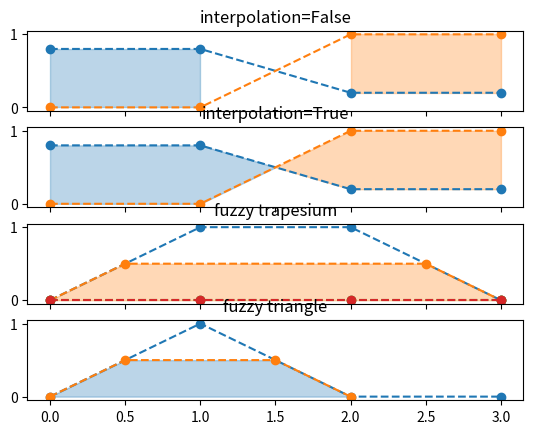

Write Python code to recreate this figure.
import numpy as np
from matplotlib import pyplot as plt
x = np.array([0, 1, 2, 3])
y1 = np.array([0.8, 0.8, 0.2, 0.2])
y2 = np.array([0, 0, 1, 1])

fig, (ax1, ax2, ax3, ax4) = plt.subplots(4, 1, sharex=True)

ax1.set_title('interpolation=False')
ax1.plot(x, y1, 'o--')
ax1.plot(x, y2, 'o--')
ax1.fill_between(x, y1, y2, where=(y1 > y2), color='C0', alpha=0.3)
ax1.fill_between(x, y1, y2, where=(y1 < y2), color='C1', alpha=0.3)

ax2.set_title('interpolation=True')
ax2.plot(x, y1, 'o--')
ax2.plot(x, y2, 'o--')
ax2.fill_between(x, y1, y2, where=(y1 > y2), color='C0', alpha=0.3,
                 interpolate=True)
ax2.fill_between(x, y1, y2, where=(y1 <= y2), color='C1', alpha=0.3,
                 interpolate=True)

x = np.array([0, 1, 2, 3])
zeros = np.array([0, 0, 0, 0])
fy1 = np.array([0, 1, 1, 0])
fy2 = np.array([0, 0.5, 0.5, 0])
xa = np.array([0, 0.5, 2.5, 3])

ax3.set_title('fuzzy trapesium')
ax3.plot(x, fy1, 'o--')
ax3.plot(xa, fy2, 'o--')
ax3.plot(x, zeros, 'o--')
ax3.fill_between(xa, fy2, zeros, color='C1', alpha=0.3)


fy1 = np.array([0, 1, 0, 0])
fy2 = np.array([0, 0.5, 0.5, 0])
xa = np.array([0, 0.5, 1.5, 2])

ax4.set_title('fuzzy triangle')
ax4.plot(x, fy1, 'o--')
ax4.plot(xa, fy2, 'o--')
ax3.plot(x, zeros, 'o--')
ax4.fill_between(xa, fy2, zeros, color='C0', alpha=0.3)


plt.show()